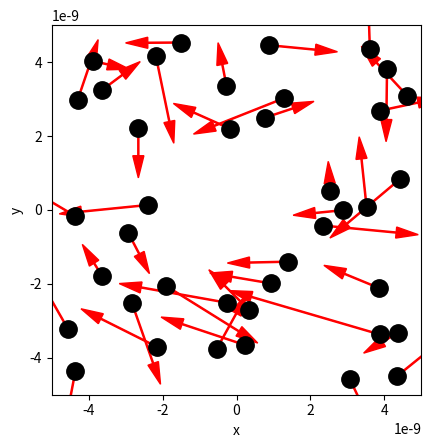
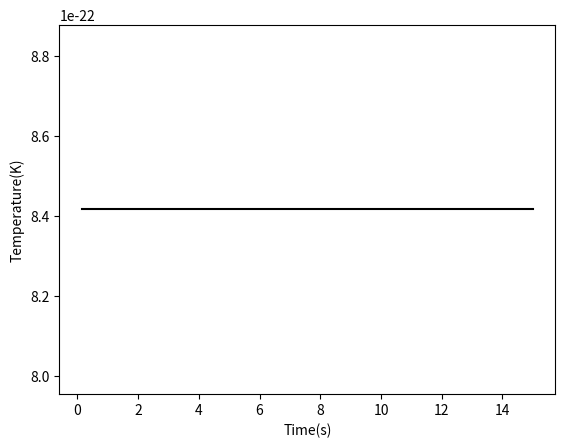
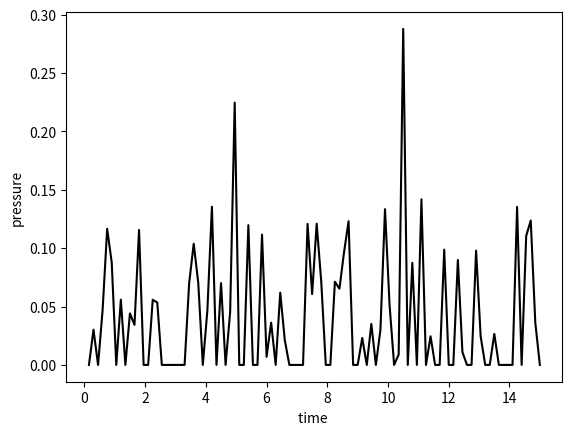
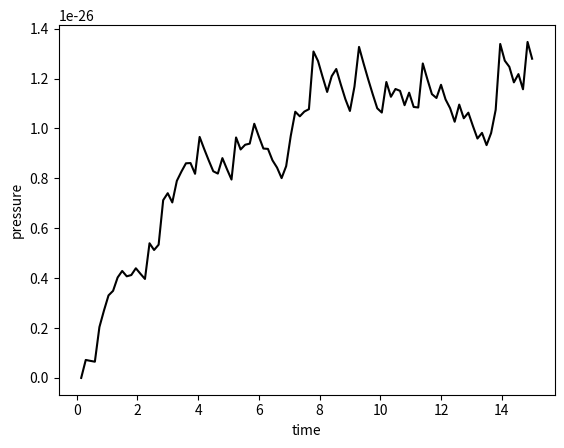

Here is the Python script that generated these plots, in order:
# ruimte voor uitwerking

import numpy as np
import matplotlib.pyplot as plt
from matplotlib.animation import FuncAnimation

# BOX_SIZE_0 = 10               # Hoogte en lengte startvolume
# N = 40                       # Aantal deeltjes
# V_0 = 1                     # Startsnelheid van deeltjes
# RADIUS = 0.3                # Straal van moleculen
# DT = (0.1*(RADIUS/V_0))                       # Tijdstap om geen botsing te missen

# Waardes berekent in recap notebook
m = 28*1.66e-27 #kg
BOX_SIZE_0 = 10e-9 #m                  # Hoogte en breedte startvolume (in vul je gekozen eenheid in)
N = 40                          # Aantal deeltjes 
V_0 = 1e-9 # m/s                        # Startsnelheid van deeltjes (vul je gekozen eenheid in)
RADIUS = 0.3e-9 #m                      # Straal van moleculen (vul je gekozen eenheid in)
DT = 0.5*(RADIUS/V_0) #s                       # Tijdstap om geen botsing te missen (vul je gekozen eenheid in)

# #Het aanpassen van de waardes voor grotere hoeveelheid deeltjes en meer volume
# BOX_SIZE_0 = 100               # Hoogte en lengte startvolume
# N = 400                      # Aantal deeltjes
# V_0 = 1                      # Startsnelheid van deeltjes
# RADIUS = 0.3                   # Straal van moleculen
# DT = 0.1*(RADIUS/V_0)                       # Tijdstap om geen botsing te missen


class ParticleClass:
    def __init__(self, m, v, r, R):
        """ maakt een deeltje (constructor) """
        self.m = 28*1.66e-27  # kg                        
        self.v = np.array(v, dtype=float)  
        self.r = np.array(r, dtype=float)  
        self.R = R

    def update_position(self):
        """ verandert positie voor één tijdstap """
        self.r += self.v * DT 
            
    @property
    def momentum(self):
        return self.m * self.v
    
    @property
    def kin_energy(self):
        return 1/2 * 28*1.66e-27 * np.dot(self.v, self.v)
    
def collide_detection(p1: ParticleClass, p2: ParticleClass) -> bool:
    """ Geeft TRUE als de deeltjes overlappen """
    dx = p1.r[0] - p2.r[0]
    dy = p1.r[1] - p2.r[1]
    rr = p1.R + p2.R
    return  dx**2+dy**2 < rr**2 

def particle_collision(p1: ParticleClass, p2: ParticleClass):
    """ past snelheden aan uitgaande van overlap """
    m1, m2 = p1.m, p2.m
    delta_r = p1.r - p2.r
    delta_v = p1.v - p2.v
    dot_product = np.dot(delta_r, delta_v)

    # Als deeltjes van elkaar weg bewegen dan geen botsing
    if dot_product >= 0: # '='-teken voorkomt ook problemen als delta_r == \vec{0}
        return

    distance_squared = np.dot(delta_r, delta_r) 
    # Botsing oplossen volgens elastische botsing in 2D
    p1.v -= 2 * m2 / (m1 + m2) * dot_product / distance_squared * delta_r
    p2.v += 2 * m1 / (m1 + m2) * dot_product / distance_squared * delta_r

def box_collision(particle: ParticleClass):
    ''' botsing met harde wanden '''
    if abs(particle.r[0]) + particle.R > BOX_SIZE_0/2: 
        particle.v[0] = -particle.v[0]                                        # Omdraaien van de snelheid
        particle.r[0] = np.sign(particle.r[0]) * (BOX_SIZE_0/2 - particle.R)  # Zet terug net binnen box                 
    if abs(particle.r[1]) + particle.R > BOX_SIZE_0/2: 
        particle.v[1] = -particle.v[1]     
        particle.r[1] = np.sign(particle.r[1]) * (BOX_SIZE_0/2 - particle.R) 

def create_particles(particles):
    """ Leegmaken en opnieuw aanmaken van deeltjes  in lijst """
    particles.clear()
    for i in range(N):
        vx = np.random.uniform(-V_0, V_0)
        vy = np.random.choice([-1, 1]) * np.sqrt(V_0**2 - vx**2)        
        pos = np.random.uniform(-BOX_SIZE_0/2 + RADIUS, BOX_SIZE_0/2 - RADIUS, 2)
        particles.append(ParticleClass(m=4.81e-24, v=[vx, vy], r=pos, R=RADIUS))

# note dat deze handle_collisions functie anders is dan we gedaan in brownian motion
# controleer zelf welke van de twee functies sneller is (wat, zoals gezegd, sterk afhangt van het aantal deeltjes!)
def handle_collisions(particles):
    """ alle onderlinge botsingen afhandelen voor deeltjes in lijst """
    num_particles = len(particles)
    for i in range(num_particles):
        for j in range(i+1, num_particles):
            if collide_detection(particles[i], particles[j]):
                particle_collision(particles[i], particles[j])

def handle_walls(particles):
    """ botsing met wanden controleren voor alle deeltjes in lijst """
    for p in particles:
        box_collision(p)

# de eigenlijke stappen in de simulatie
def take_time_step(particles):
    """ zet tijdstap voor een lijst deeltjes en verwerk alle botsingen onderling en met wanden """
    for p in particles:
        p.update_position()
    handle_collisions(particles)
    handle_walls(particles)  


particles = []
create_particles(particles)

# doorlopen van de simulatie
for i in range(100):
    take_time_step(particles)

# plotten van de positie van de deeltjes en hun snelheid als vector
plt.figure()
plt.xlabel('x')
plt.ylabel('y')
plt.gca().set_aspect('equal')
plt.xlim(-BOX_SIZE_0/2, BOX_SIZE_0/2)
plt.ylim(-BOX_SIZE_0/2, BOX_SIZE_0/2)

for p in particles:
    plt.plot(p.r[0], p.r[1], 'k.', ms=25)
    plt.arrow(p.r[0], p.r[1], p.v[0]*DT*10, p.v[1]*DT*10, width=.1*RADIUS,
              head_width=RADIUS, head_length=2*RADIUS, color='red')
plt.show()

# E_kin_x = []
# E_kin_y = []
# Sum_E_K_x = 0
# Sum_E_K_y = 0
# E_K_x = 0
# E_K_y = 0
# def temperature(particles) -> float:
#     for p in particles:
#         E_tot = 0
#         E_K_x = 1/2*m*((p.v[0])**2)
#         E_K_y = 1/2*m*((p.v[1])**2)
#         E_tot += np.sqrt(E_K_x**2 + E_K_y**2)
#     E_gem = E_tot/len(particles)
#     temp = (E_gem)/(f*k)
#     return temp

def temperature(particles) -> float:
    f = 2
    k = 1.380649e-23
    E_tot = sum(p.kin_energy for p in particles)
    E_gem = E_tot / len(particles)
    return (E_gem)/(f*k)


# ruimte voor uitwerking
particles = []
temperatures = np.zeros(100)
times = np.linspace(1, 100, 100)*DT

create_particles(particles)
for i in range(100):
    take_time_step(particles)
    temperatures[i] = temperature(particles)
    # vastleggen van temperatuur per tijdstap

plt.figure()
plt.xlabel('Time(s)')
plt.ylabel('Temperature(K)')
plt.plot(times, temperatures, 'k')
plt.show()

impulse_outward = 0.0
pressure = 0.0

def top_down_collision(particle: ParticleClass):
    global impulse_outward
    if abs(particle.r[1]) + particle.R > BOX_SIZE_0 / 2:
        particle.r[1] = np.sign(particle.r[1]) * (BOX_SIZE_0/2 - particle.R)
        impulse_outward += abs(particle.momentum[1]) * 2
        particle.v[1] *= -1
    
def left_right_collision(particle: ParticleClass):
    global impulse_outward
    if abs(particle.r[0]) + particle.R > BOX_SIZE_0 / 2:
        particle.r[0] = np.sign(particle.r[0]) * (BOX_SIZE_0/2 - particle.R)
        impulse_outward += abs(particle.momentum[0]) * 2
        particle.v[0] *= -1
    
def handle_walls(particles):
    """ botsing met wanden controleren voor alle deeltjes in lijst en bepaling druk """
    global pressure, impulse_outward       # om pressure buiten de functie te kunnen gebruiken
    impulse_outward = 0.0 #ik snap niet waarom deze waarde twee keer word gedefined
    for p in particles:
        left_right_collision(p)
        top_down_collision(p)
    pressure = (impulse_outward) / (4 * BOX_SIZE_0 * 2.77e-25 * DT)  # omtrek volume is oppervlak (2D sim)


total_pressure = []

create_particles(particles)
for i in range(100):
    take_time_step(particles)
    total_pressure.append(pressure)

plt.figure()
plt.xlabel('time ')
plt.ylabel('pressure')
plt.plot(times, total_pressure, 'k')
plt.show()

def handle_walls(particles):
    """ botsing met wanden controleren voor alle deeltjes in lijst en gemiddeld bepaling druk """
    global pressure, impulse_outward       # om pressure buiten de functie te kunnen gebruiken
    impulse_outward = 0.0
    for p in particles:
        left_right_collision(p)
        top_down_collision(p)    
    alpha = 0.05
    pressure = alpha * impulse_outward / (4 * BOX_SIZE_0 * DT) + (1-alpha) * pressure # omtrek volume is oppervlak (2D sim)

# RUIMTE VOOR GEKOPIEERDE FUNCTIE
total_pressure = []

create_particles(particles)
for i in range(100):
    take_time_step(particles)
    total_pressure.append(pressure)

plt.figure()
plt.xlabel('time')
plt.ylabel('pressure')
plt.plot(times, total_pressure, 'k')
plt.show()
#your code/answer
